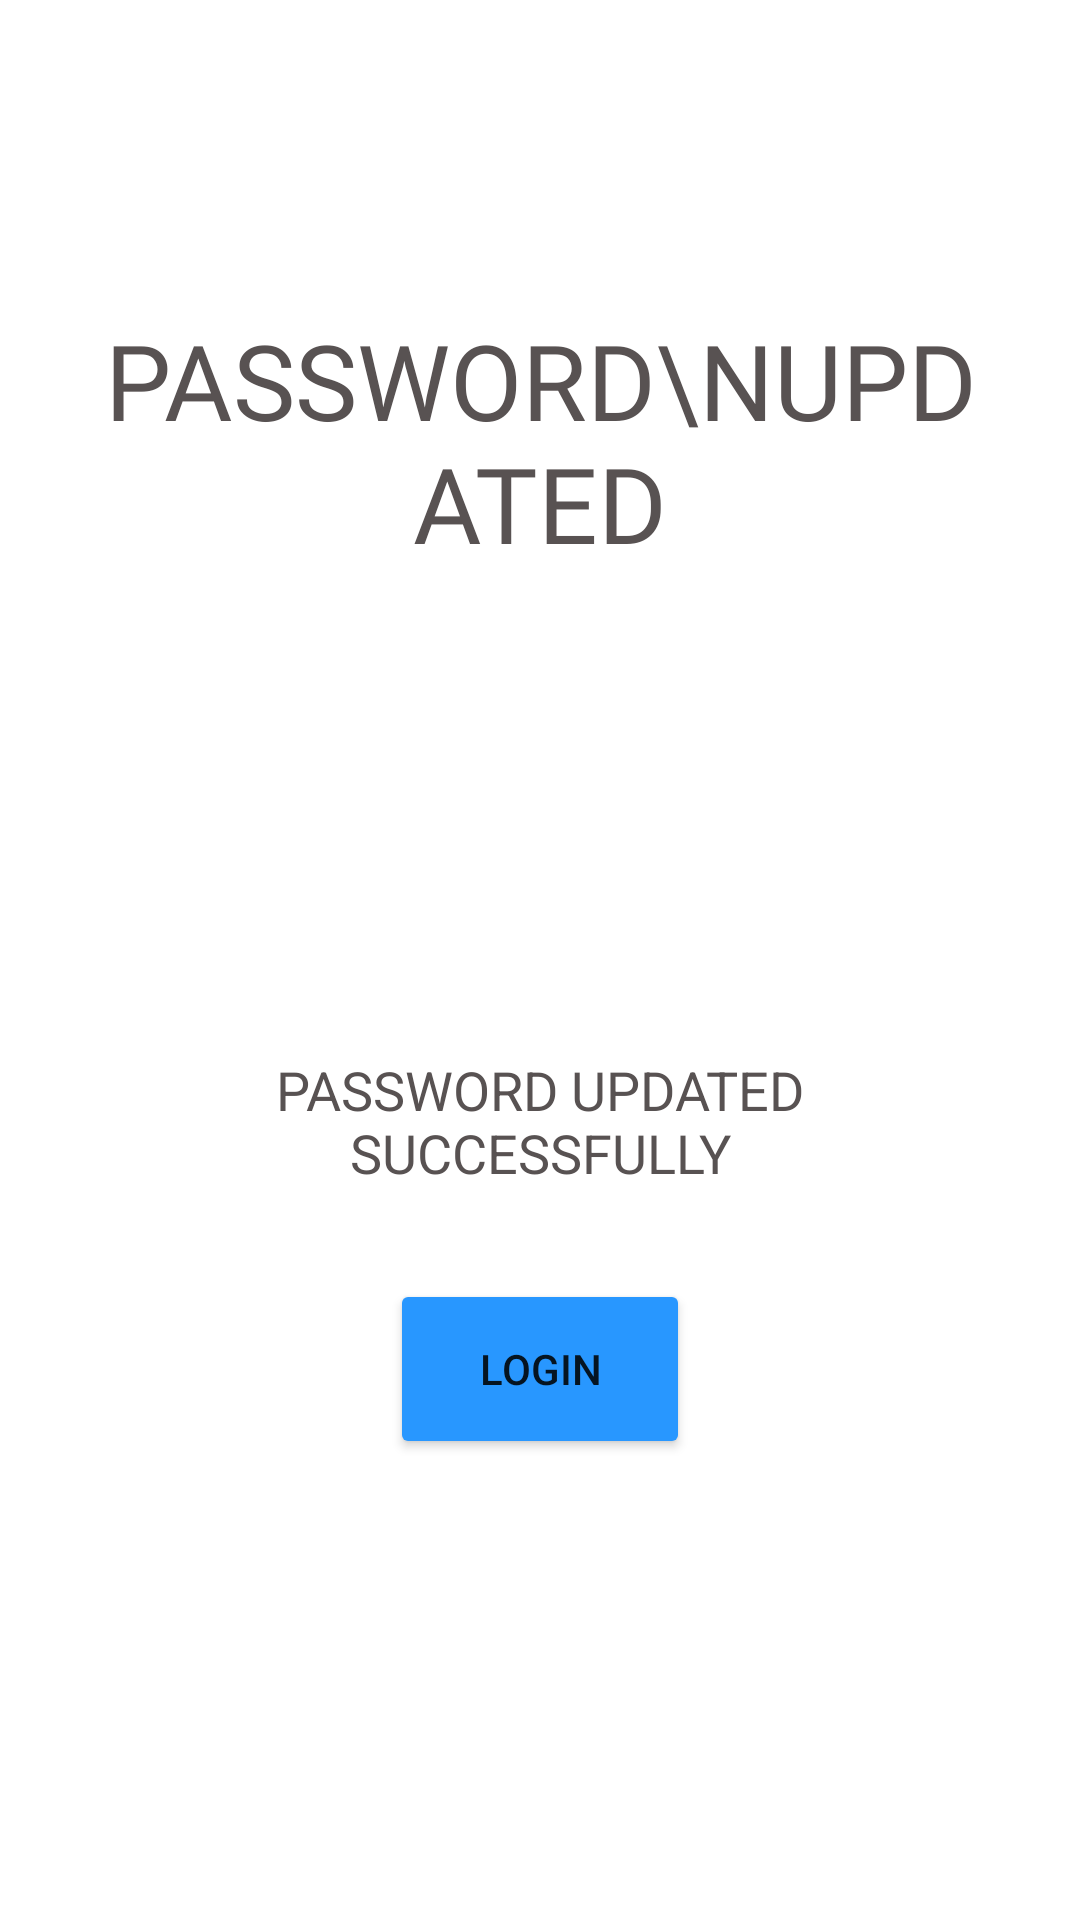

The Android layout XML behind this screen, and the referenced resources:
<!-- AndroidManifest.xml: application theme Theme.MBSConnectsAdmin.NoActionBar -->
<!-- res/layout/activity_password_update.xml -->
<?xml version="1.0" encoding="utf-8"?>
<ScrollView xmlns:android="http://schemas.android.com/apk/res/android"
    xmlns:app="http://schemas.android.com/apk/res-auto"
    xmlns:tools="http://schemas.android.com/tools"
    android:layout_width="match_parent"
    android:layout_height="match_parent"
    android:paddingRight="30dp"
    android:paddingLeft="30dp"
    android:background="@color/white"
    tools:context=".login_signup.password_update">

    <LinearLayout
        android:layout_width="match_parent"
        android:layout_height="wrap_content"
        android:orientation="vertical"
        android:layout_gravity="center"
        >

        <TextView

            android:layout_width="wrap_content"
            android:layout_height="wrap_content"
            android:text="Password\nUpdated"
            android:textAllCaps="true"
            android:textSize="35sp"
            android:fontFamily="@font/archivo_black"
            android:layout_gravity="center"
            android:textAlignment="center"
            android:gravity="center"
            android:layout_marginTop="10dp"
            android:textColor="@color/text_Color"
            ></TextView>

        <ImageView
            android:layout_marginTop="30dp"
            app:tint="@color/text_Color"
            android:layout_gravity="center"
            android:layout_width="wrap_content"
            android:layout_height="100dp"
            android:src="@drawable/check"
            ></ImageView>

        <TextView

            android:layout_width="wrap_content"
            android:layout_height="wrap_content"
            android:text="Password Updated Successfully"
            android:textAllCaps="true"
            android:textSize="18sp"
            android:layout_gravity="center"
            android:textAlignment="center"
            android:gravity="center"
            android:layout_marginTop="30dp"
            android:textColor="@color/text_Color"
            ></TextView>



        <Button
           android:onClick="clicked"
            android:id="@+id/next_btn"
            android:layout_gravity="center"
            android:layout_width="100dp"
            android:layout_height="60dp"
            android:layout_marginTop="30dp"
            android:backgroundTint="#2897FF"
            android:text="login"
            android:layout_marginBottom="60dp"
            ></Button>

    </LinearLayout>

</ScrollView>
<!-- resources referenced by this layout -->
<resources>
  <color name="text_Color">#585252</color>
  <color name="white">#FFFFFFFF</color>
  <style name="Theme.MBSConnectsAdmin.NoActionBar" parent="Theme.MaterialComponents.DayNight.NoActionBar">
          
          <item name="colorPrimary">@color/purple_500</item>
          <item name="colorPrimaryVariant">@color/purple_700</item>
          <item name="colorOnPrimary">@color/white</item>
          
          <item name="colorSecondary">@color/teal_200</item>
          <item name="colorSecondaryVariant">@color/teal_700</item>
          <item name="colorOnSecondary">@color/black</item>
          
          <item name="android:statusBarColor" tools:targetApi="l">?attr/colorPrimaryVariant</item>
          
      </style>
  <color name="purple_500">#FF6200EE</color>
  <color name="purple_700">#F3F4F7</color>
  <color name="teal_200">#FF03DAC5</color>
  <color name="teal_700">#FF018786</color>
  <color name="black">#FF000000</color>
</resources>
